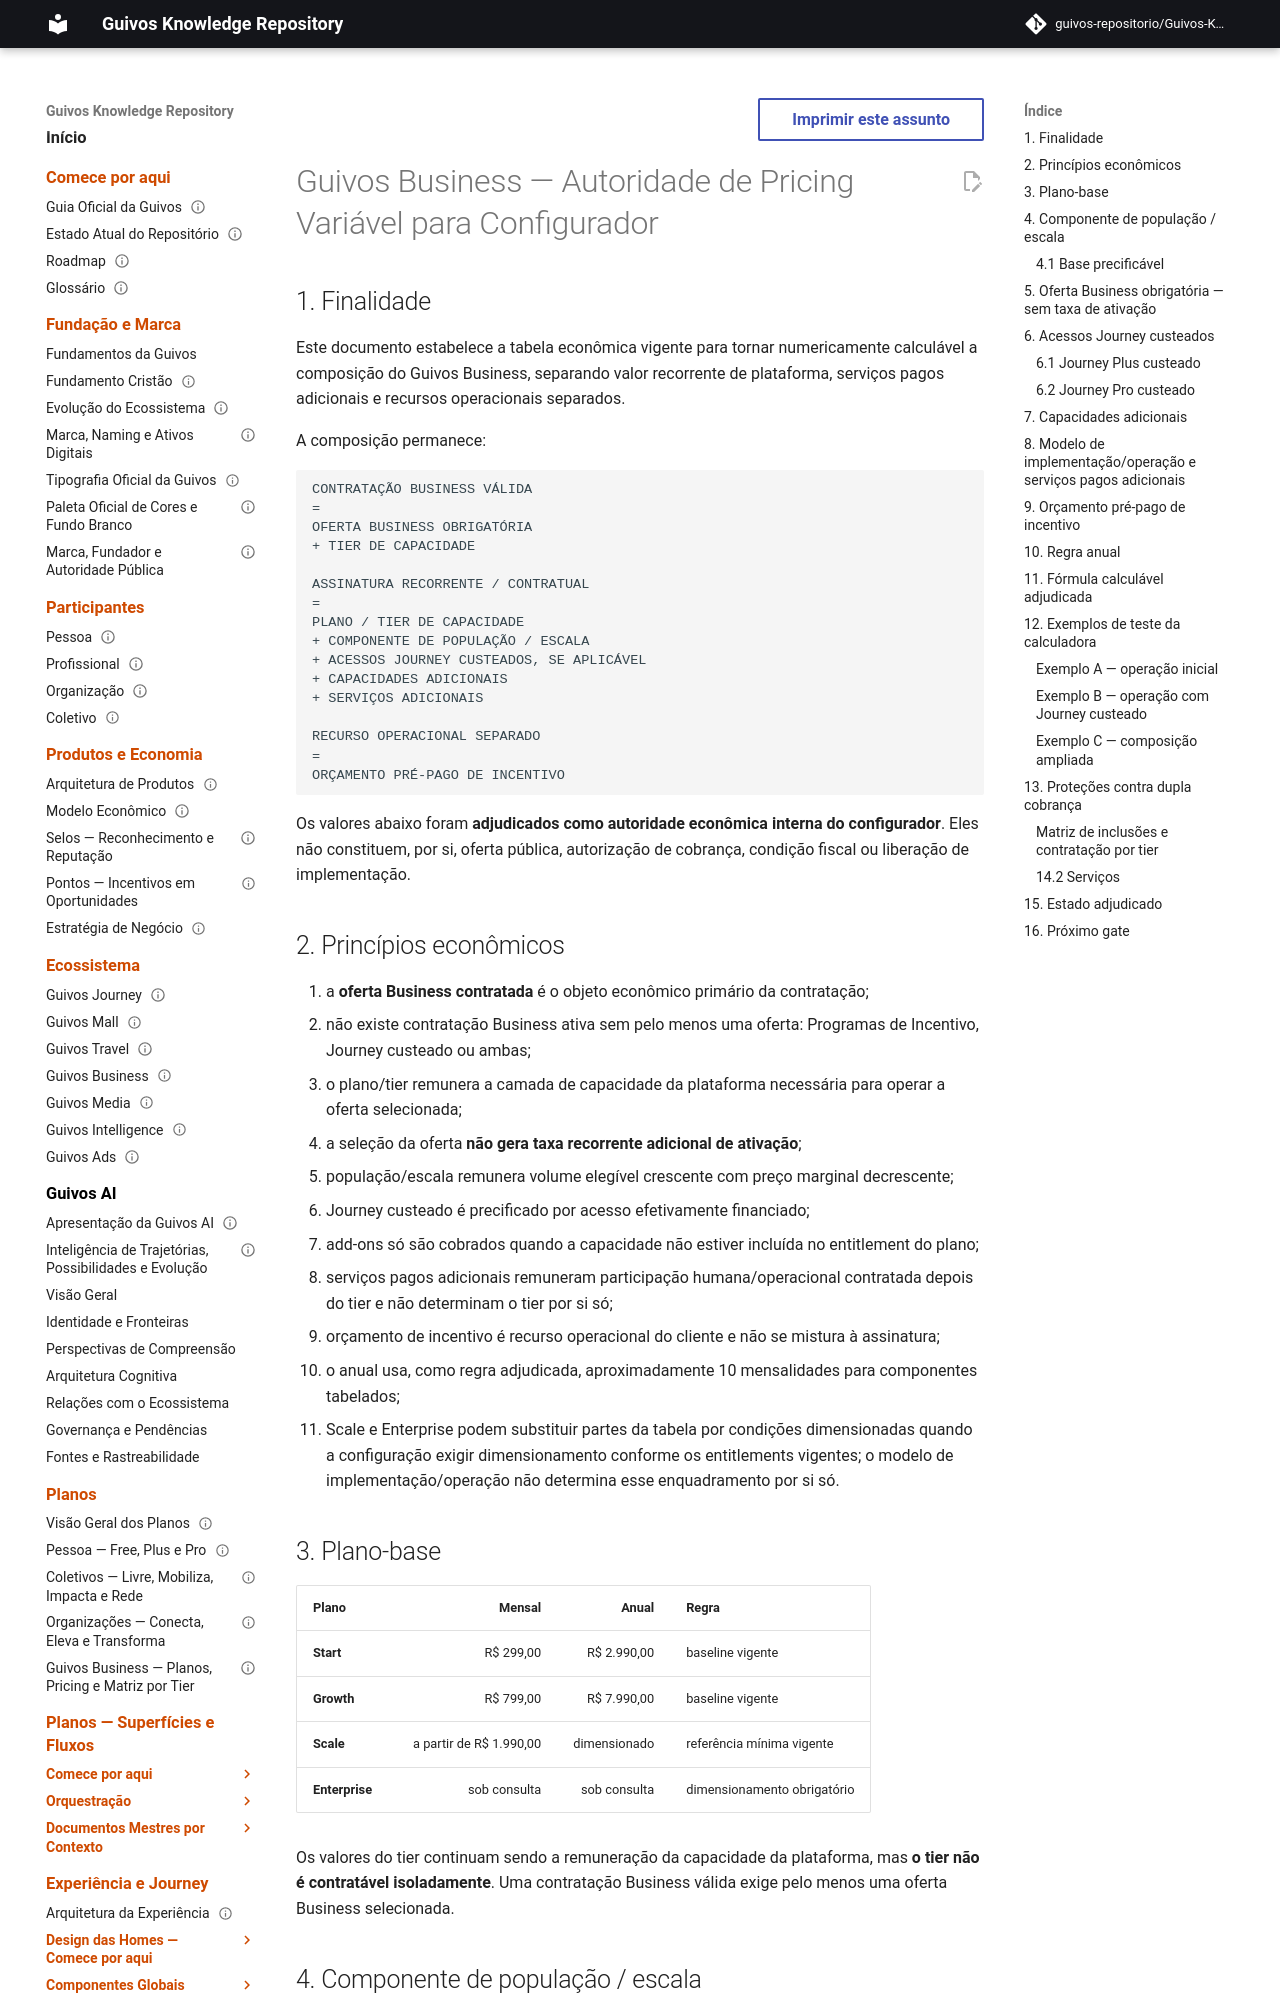

repository: guivos-repositorio/Guivos-Knowledge-Repository · page: economic-model/gem-004-business-variable-pricing-authority/index.html · generator: mkdocs

---
id: GEM-004-BUSINESS-VARIABLE-PRICING-AUTHORITY-001
title: Guivos Business — Autoridade de Pricing Variável para Configurador
status: active
version: 2.1.0
owner: Guivos Economic Model
last_updated: 2026-10-03
normative: true
maturity: adjudicated_economic_authority
depends_on:
  - GEM-004-A1
  - GEM-004-PLAN-TAXONOMY-AUTHORITY-001
  - GKR-PLANS-BUSINESS-001
  - GKR-UX-PLANS-BUSINESS-CONFIGURATOR-001
related:
  - GEM-010-A1
  - GEM-005-INCENTIVE-LAYER-ARCHITECTURE-001
---

# Guivos Business — Autoridade de Pricing Variável para Configurador

## 1. Finalidade

Este documento estabelece a tabela econômica vigente para tornar numericamente calculável a composição do Guivos Business, separando valor recorrente de plataforma, serviços pagos adicionais e recursos operacionais separados.

A composição permanece:

```text
CONTRATAÇÃO BUSINESS VÁLIDA
=
OFERTA BUSINESS OBRIGATÓRIA
+ TIER DE CAPACIDADE

ASSINATURA RECORRENTE / CONTRATUAL
=
PLANO / TIER DE CAPACIDADE
+ COMPONENTE DE POPULAÇÃO / ESCALA
+ ACESSOS JOURNEY CUSTEADOS, SE APLICÁVEL
+ CAPACIDADES ADICIONAIS
+ SERVIÇOS ADICIONAIS

RECURSO OPERACIONAL SEPARADO
=
ORÇAMENTO PRÉ-PAGO DE INCENTIVO
```

Os valores abaixo foram **adjudicados como autoridade econômica interna do configurador**. Eles não constituem, por si, oferta pública, autorização de cobrança, condição fiscal ou liberação de implementação.
